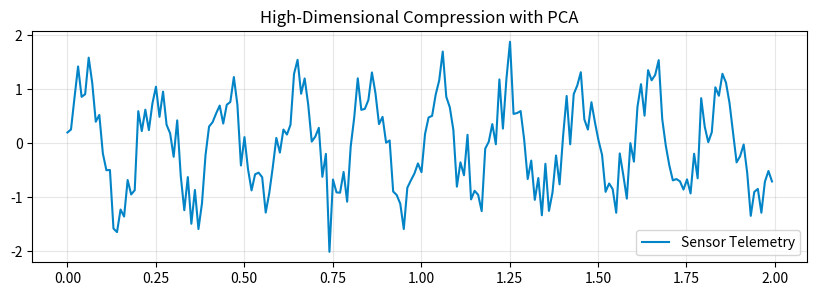

Python code for this plot:
# Step 1: Install & Import Industrial ML Libraries
!pip install -q numpy scipy scikit-learn pandas matplotlib
import numpy as np
import pandas as pd
import scipy.signal as signal
import matplotlib.pyplot as plt
print("✓ Industrial ML environment ready.")


# Step 2: Telemetry Data Processing & Pipeline
# Sandbox Type: clustering_sandbox
np.random.seed(42)
time = np.linspace(0, 10, 1000)
sensor_signal = np.sin(2 * np.pi * 5 * time) + 0.4 * np.random.randn(len(time))
plt.figure(figsize=(10, 3))
plt.plot(time[:200], sensor_signal[:200], color="#0284c7", label="Sensor Telemetry")
plt.title("High-Dimensional Compression with PCA")
plt.legend()
plt.grid(True, alpha=0.3)
plt.show()
